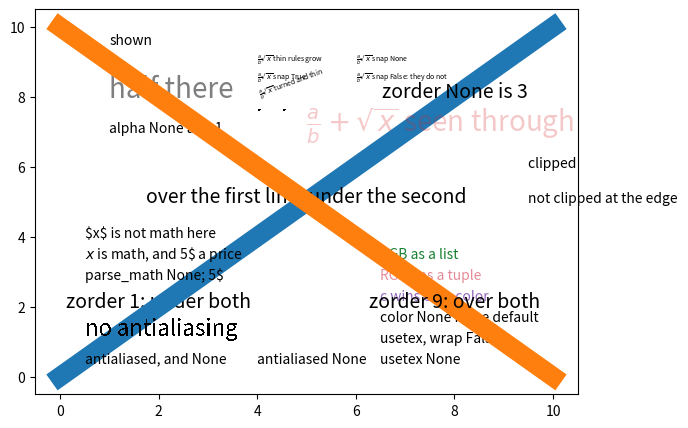

The script that saved this image:
# Written by calculate-plot 0.1.0: this script draws the same figure with Matplotlib 3.11.2.
import locale

import matplotlib.pyplot as plt

# Text is shaped for the language of the locale: this is the one the figure was made with.
try:
    locale.setlocale(locale.LC_CTYPE, "C.UTF-8")
except locale.Error:
    locale.setlocale(locale.LC_CTYPE, "C")

fig, ax = plt.subplots(figsize=(7.0, 5.0))
ax.plot([0, 10], [0, 10], linewidth=14)
ax.plot([0, 10], [10, 0], linewidth=14, zorder=5)
ax.text(5, 5, 'over the first line, under the second', ha='center', fontsize=14)
ax.text(2, 2, 'zorder 1: under both', zorder=1, ha='center', fontsize=14)
ax.text(8, 2, 'zorder 9: over both', zorder=9, ha='center', fontsize=14)
ax.text(8, 8, 'zorder None is 3', zorder=None, ha='center', fontsize=14)
ax.text(9.5, 6, 'clipped at the edge of the axes', clip_on=True)
ax.text(9.5, 5, 'not clipped at the edge', clip_on=False)
ax.text(1, 9, 'not shown', visible=False)
ax.text(1, 9.5, 'shown', visible=True)
ax.text(1, 8, 'half there', alpha=0.5, fontsize=20)
ax.text(1, 7, 'alpha None and 1', alpha=None)
ax.text(5, 7, '$\\frac{a}{b}+\\sqrt{x}$ seen through', alpha=0.25, fontsize=20, color='C3')
ax.text(4, 9, '$\\frac{a}{b}\\sqrt{x}$ thin rules grow', fontsize=5)
ax.text(6, 9, '$\\frac{a}{b}\\sqrt{x}$ snap None', fontsize=5, snap=None)
ax.text(4, 8.5, '$\\frac{a}{b}\\sqrt{x}$ snap True', fontsize=5, snap=True)
ax.text(6, 8.5, '$\\frac{a}{b}\\sqrt{x}$ snap False: they do not', fontsize=5, snap=False)
ax.text(4, 8.0, '$\\frac{a}{b}\\sqrt{x}$ turned and thin', fontsize=5, rotation=20)
ax.text(4, 7.6, '$\\frac{.}{.}\\overline{.}$', fontsize=1)
ax.text(4.5, 7.6, '$\\frac{.}{.}\\overline{.}$', fontsize=1, snap=False)
ax.text(0.5, 4, '$x$ is not math here', parse_math=False)
ax.text(0.5, 3.4, '$x$ is math, and 5\\$ a price', parse_math=True)
ax.text(0.5, 2.8, 'parse_math None; 5\\$', parse_math=None)
ax.text(0.5, 1.2, 'no antialiasing', antialiased=False, fontsize=16)
ax.text(0.5, 0.4, 'antialiased, and None', antialiased=True)
ax.text(4, 0.4, 'antialiased None', antialiased=None)
ax.text(6.5, 3.4, 'RGB as a list', color=[0.1, 0.5, 0.2])
ax.text(6.5, 2.8, 'RGBA as a tuple', c=(0.8, 0.1, 0.2, 0.5))
ax.text(6.5, 2.2, 'c wins over color', color='red', c='tab:purple')
ax.text(6.5, 1.6, 'color None is the default', color=None)
ax.text(6.5, 1.0, 'usetex, wrap False', usetex=False, wrap=False, transform_rotates_text=False)
ax.text(6.5, 0.4, 'usetex None', usetex=None, wrap=None, transform_rotates_text=None)
ax.text(float('nan'), 5, 'at no place')
ax.text(5, float('inf'), 'nor here')
ax.text(3, 6, '')

if __name__ == "__main__":
    plt.show()
